Image classification data set "data_освещённость" (Vaibhavv526/Predicting-Illumination-from-Camera-Images on GitHub). Class labels (3): bright, dark, normal.

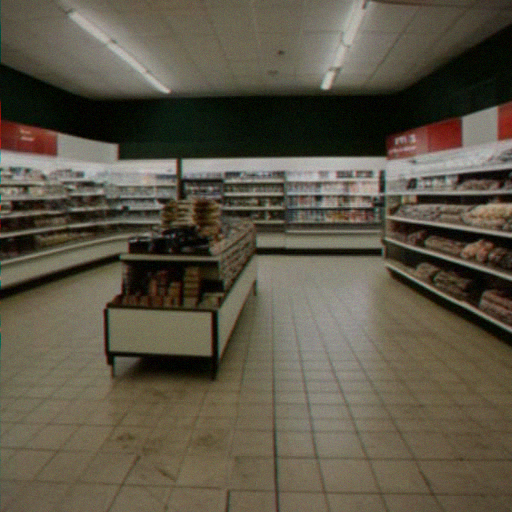
Label: bright

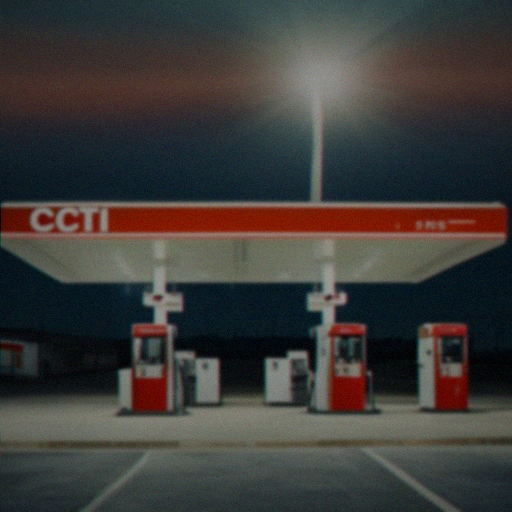
Label: bright

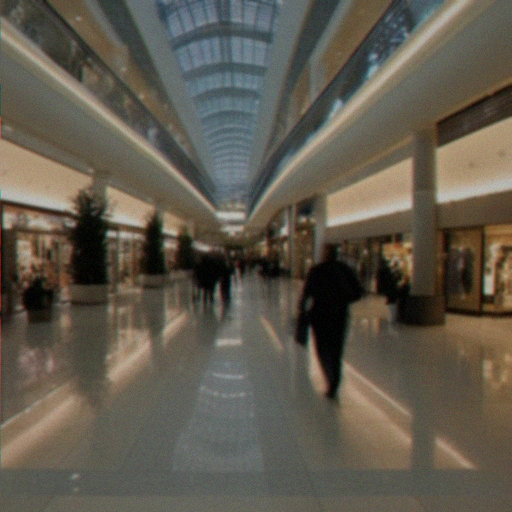
Label: normal

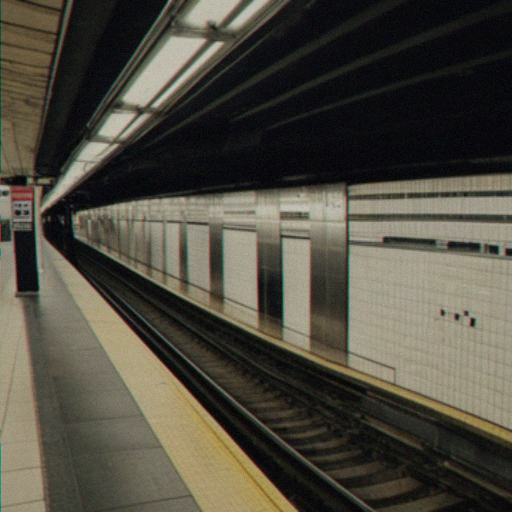
Label: dark

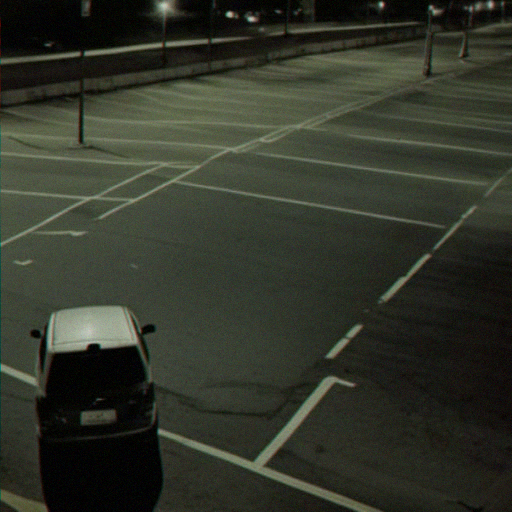
Label: dark

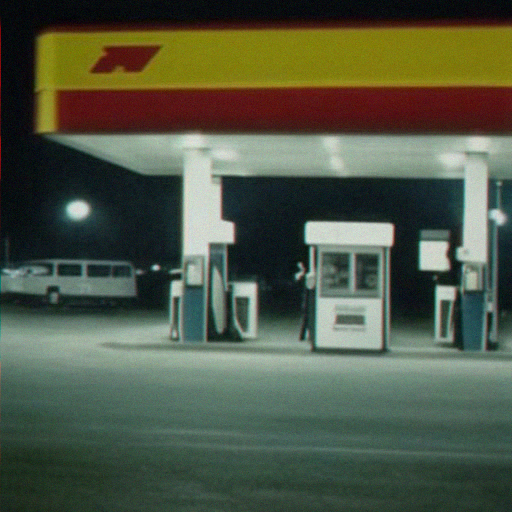
Label: normal
